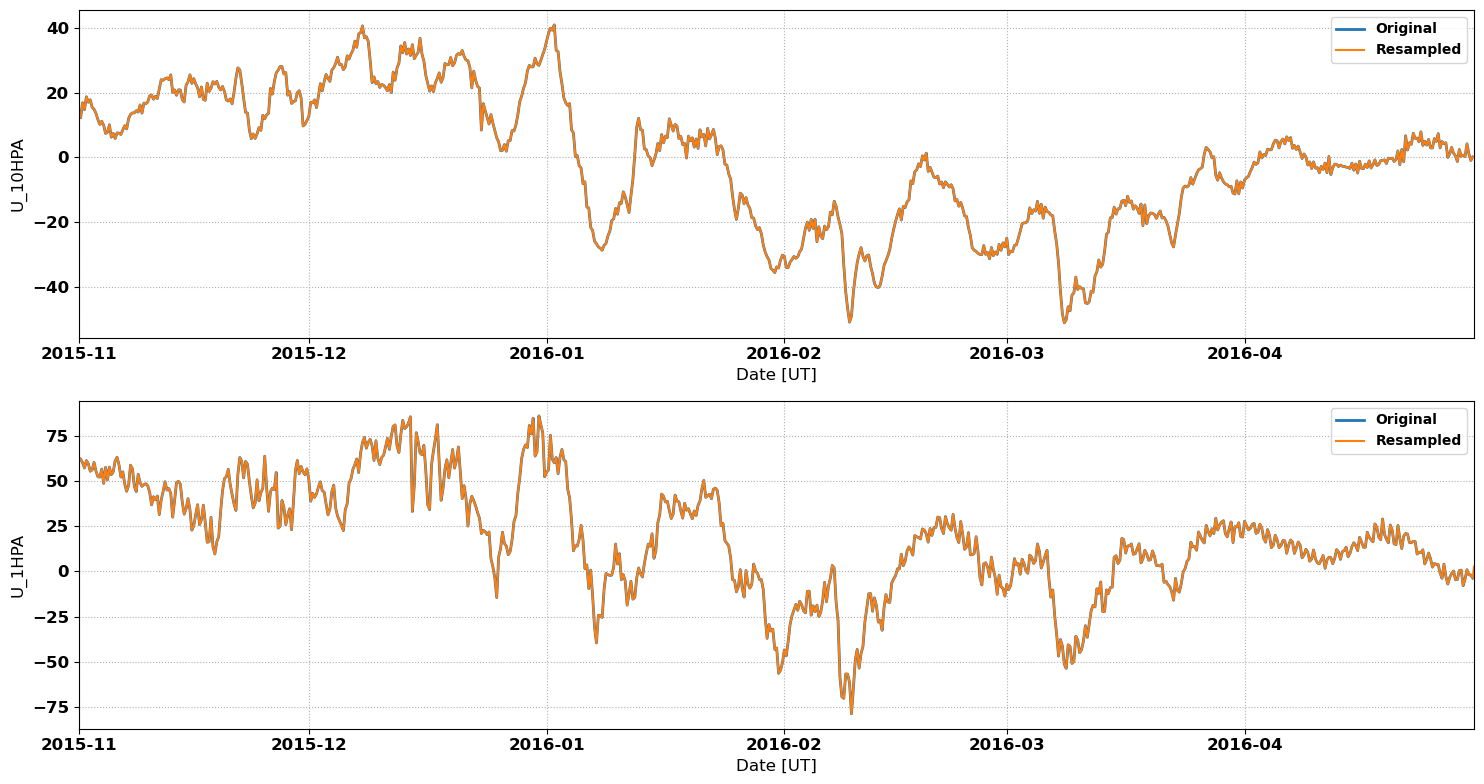

The file beside this chart, header and first rows:
# MERRA2 Outputs for Comparison with Sup…
# MERRA2 Run V. Lynn Harvey
# Data re-processed by Nathaniel Frissel…, nathaniel.frissell@scranton.edu
#
# radar: cvw
# lat: 47.9
# lon: -123.4
# season: 20151101_20160501
#
datetime_ut, U_10HPA, U_1HPA
2015-11-01 00:00:00, 13.62, 62.8
2015-11-01 02:00:00, 13.15, 62.61
2015-11-01 04:00:00, 12.69, 62.42
2015-11-01 06:00:00, 12.22, 62.22
2015-11-01 08:00:00, 13.77, 61.56
2015-11-01 10:00:00, 15.31, 60.89
2015-11-01 12:00:00, 16.86, 60.23
2015-11-01 14:00:00, 16.14, 59.25
2015-11-01 16:00:00, 15.43, 58.27
2015-11-01 18:00:00, 14.71, 57.29
2015-11-01 20:00:00, 16.05, 58.65
2015-11-01 22:00:00, 17.38, 60.02
2015-11-02 00:00:00, 18.71, 61.38
2015-11-02 02:00:00, 18.14, 60.8
2015-11-02 04:00:00, 17.58, 60.22
2015-11-02 06:00:00, 17.01, 59.64
2015-11-02 08:00:00, 17.26, 58.26
2015-11-02 10:00:00, 17.51, 56.88
2015-11-02 12:00:00, 17.76, 55.49
2015-11-02 14:00:00, 16.99, 55.74
2015-11-02 16:00:00, 16.21, 55.99
2015-11-02 18:00:00, 15.43, 56.24
2015-11-02 20:00:00, 15.24, 57.62
2015-11-02 22:00:00, 15.05, 58.99
2015-11-03 00:00:00, 14.85, 60.37
2015-11-03 02:00:00, 14.42, 58.75
2015-11-03 04:00:00, 13.99, 57.14
2015-11-03 06:00:00, 13.56, 55.52
2015-11-03 08:00:00, 12.92, 54.5
2015-11-03 10:00:00, 12.28, 53.48
2015-11-03 12:00:00, 11.64, 52.47
2015-11-03 14:00:00, 11.14, 52.38
2015-11-03 16:00:00, 10.64, 52.3
2015-11-03 18:00:00, 10.15, 52.22
2015-11-03 20:00:00, 10.47, 53.71
2015-11-03 22:00:00, 10.8, 55.19
2015-11-04 00:00:00, 11.12, 56.68
2015-11-04 02:00:00, 10.71, 54.04
2015-11-04 04:00:00, 10.29, 51.4
2015-11-04 06:00:00, 9.876, 48.76
2015-11-04 08:00:00, 9.032, 51.73
2015-11-04 10:00:00, 8.188, 54.69
2015-11-04 12:00:00, 7.343, 57.66
2015-11-04 14:00:00, 7.465, 55.33
2015-11-04 16:00:00, 7.586, 53.01
2015-11-04 18:00:00, 7.708, 50.68
2015-11-04 20:00:00, 8.484, 53.05
2015-11-04 22:00:00, 9.261, 55.41
2015-11-05 00:00:00, 10.04, 57.77
2015-11-05 02:00:00, 8.756, 56.37
2015-11-05 04:00:00, 7.475, 54.98
... 2,133 more rows
